Image classification data set "Weedcottonberli" (RituGaba/Weedcottonberli on GitHub). Class labels (2): cotton, weed.

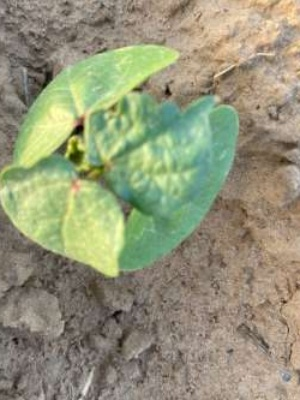
Label: cotton

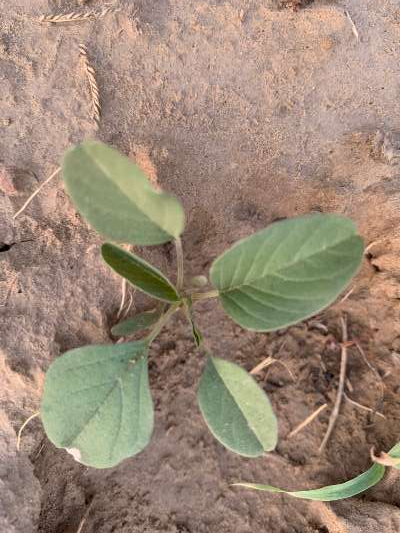
Label: weed

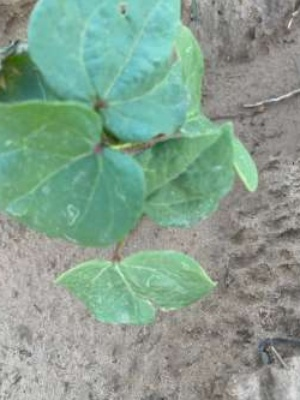
Label: cotton

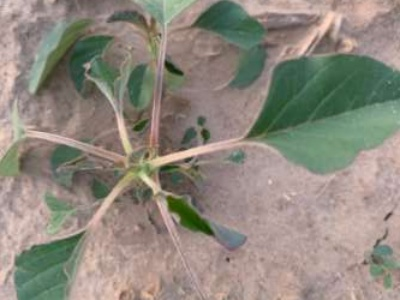
Label: weed

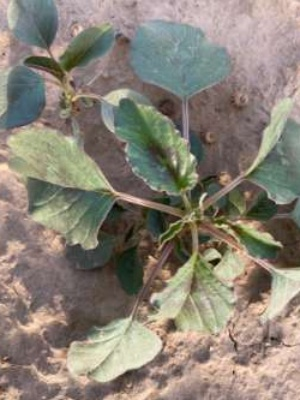
Label: weed

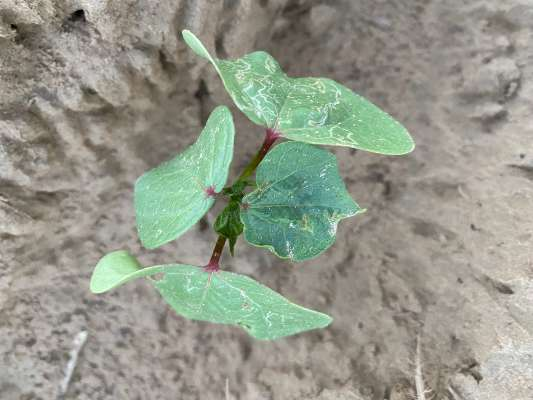
Label: cotton
